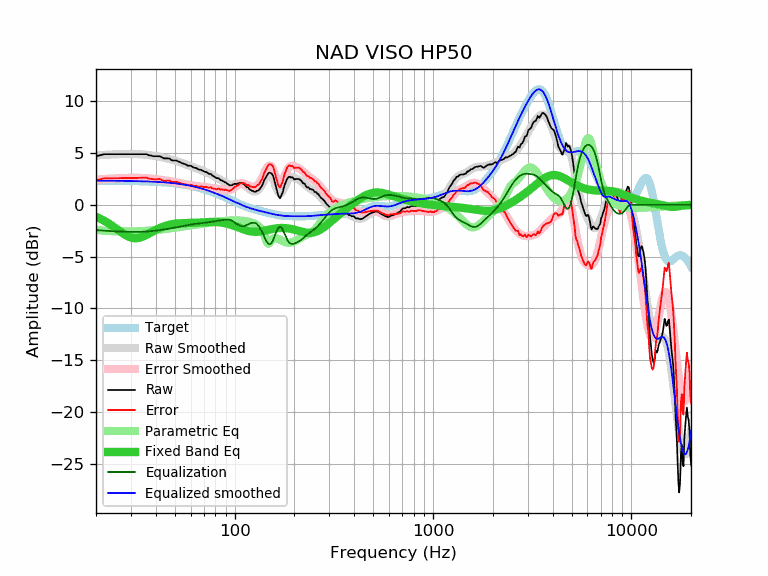

Source data for this figure (header and first rows):
frequency, raw, error, smoothed, error_smoothed, equalization, parametric_eq, equalized_raw, equalized_smoothed, target
20, 4.70, 2.36, 4.78, 2.44, -2.44, -1.15, 2.26, 2.34, 2.34
21, 4.80, 2.46, 4.81, 2.47, -2.47, -1.34, 2.33, 2.34, 2.34
22, 4.90, 2.57, 4.83, 2.50, -2.50, -1.54, 2.40, 2.33, 2.33
23, 4.90, 2.57, 4.85, 2.52, -2.52, -1.76, 2.38, 2.33, 2.33
24, 4.90, 2.57, 4.87, 2.54, -2.54, -1.99, 2.36, 2.33, 2.33
25, 4.90, 2.57, 4.89, 2.56, -2.56, -2.23, 2.34, 2.33, 2.33
26, 4.90, 2.58, 4.90, 2.58, -2.58, -2.46, 2.32, 2.32, 2.32
27, 4.90, 2.58, 4.91, 2.59, -2.59, -2.69, 2.31, 2.32, 2.32
28, 4.90, 2.59, 4.92, 2.60, -2.60, -2.88, 2.30, 2.32, 2.32
29, 4.90, 2.59, 4.92, 2.61, -2.61, -3.04, 2.29, 2.31, 2.31
30, 4.90, 2.59, 4.92, 2.61, -2.61, -3.15, 2.29, 2.31, 2.31
31, 4.90, 2.60, 4.91, 2.61, -2.61, -3.21, 2.29, 2.30, 2.30
32, 4.90, 2.61, 4.91, 2.61, -2.61, -3.22, 2.29, 2.30, 2.30
33, 4.90, 2.61, 4.90, 2.61, -2.61, -3.18, 2.29, 2.29, 2.29
34, 4.90, 2.62, 4.88, 2.60, -2.60, -3.11, 2.30, 2.28, 2.28
35, 4.90, 2.63, 4.86, 2.59, -2.59, -3.01, 2.31, 2.27, 2.27
36, 4.90, 2.63, 4.84, 2.57, -2.57, -2.90, 2.33, 2.27, 2.27
37, 4.79, 2.53, 4.81, 2.56, -2.56, -2.78, 2.24, 2.26, 2.26
38, 4.76, 2.51, 4.78, 2.54, -2.54, -2.65, 2.23, 2.25, 2.25
39, 4.70, 2.46, 4.75, 2.51, -2.51, -2.53, 2.19, 2.24, 2.24
40, 4.70, 2.47, 4.72, 2.49, -2.49, -2.42, 2.21, 2.23, 2.23
41, 4.70, 2.48, 4.68, 2.46, -2.46, -2.32, 2.24, 2.22, 2.22
42, 4.70, 2.50, 4.64, 2.44, -2.44, -2.23, 2.26, 2.20, 2.20
43, 4.60, 2.41, 4.60, 2.41, -2.41, -2.14, 2.19, 2.19, 2.19
44, 4.49, 2.31, 4.56, 2.38, -2.38, -2.07, 2.11, 2.18, 2.18
45, 4.49, 2.33, 4.51, 2.35, -2.35, -2.01, 2.14, 2.16, 2.16
46, 4.49, 2.34, 4.47, 2.32, -2.32, -1.95, 2.17, 2.15, 2.15
47, 4.47, 2.34, 4.42, 2.29, -2.29, -1.91, 2.18, 2.13, 2.13
48, 4.32, 2.21, 4.38, 2.26, -2.26, -1.87, 2.06, 2.11, 2.11
49, 4.29, 2.20, 4.33, 2.23, -2.23, -1.84, 2.06, 2.10, 2.10
50, 4.29, 2.21, 4.28, 2.20, -2.20, -1.82, 2.09, 2.08, 2.08
51, 4.29, 2.23, 4.22, 2.17, -2.17, -1.80, 2.12, 2.06, 2.06
52, 4.19, 2.15, 4.17, 2.14, -2.14, -1.79, 2.06, 2.04, 2.04
53, 4.14, 2.13, 4.12, 2.10, -2.10, -1.78, 2.04, 2.01, 2.01
54, 4.04, 2.05, 4.06, 2.07, -2.07, -1.77, 1.97, 1.99, 1.99
55, 3.99, 2.02, 4.01, 2.04, -2.04, -1.76, 1.95, 1.97, 1.97
56, 3.94, 2.00, 3.95, 2.01, -2.01, -1.76, 1.93, 1.94, 1.94
57, 3.89, 1.97, 3.90, 1.98, -1.98, -1.76, 1.91, 1.92, 1.92
58, 3.79, 1.90, 3.84, 1.95, -1.95, -1.76, 1.84, 1.89, 1.89
59, 3.79, 1.93, 3.79, 1.92, -1.92, -1.75, 1.87, 1.87, 1.87
60, 3.78, 1.94, 3.74, 1.90, -1.90, -1.75, 1.88, 1.84, 1.84
61, 3.69, 1.88, 3.69, 1.88, -1.88, -1.75, 1.81, 1.81, 1.81
62, 3.61, 1.83, 3.64, 1.86, -1.86, -1.74, 1.75, 1.78, 1.78
63, 3.59, 1.84, 3.59, 1.84, -1.84, -1.74, 1.75, 1.75, 1.75
64, 3.56, 1.84, 3.54, 1.82, -1.82, -1.73, 1.74, 1.72, 1.72
65, 3.49, 1.81, 3.49, 1.81, -1.81, -1.72, 1.68, 1.68, 1.68
66, 3.41, 1.76, 3.44, 1.79, -1.79, -1.71, 1.62, 1.65, 1.65
67, 3.39, 1.77, 3.40, 1.78, -1.78, -1.71, 1.61, 1.62, 1.62
68, 3.37, 1.79, 3.35, 1.76, -1.76, -1.70, 1.61, 1.58, 1.58
69, 3.29, 1.74, 3.30, 1.75, -1.75, -1.69, 1.54, 1.55, 1.55
70, 3.25, 1.74, 3.25, 1.74, -1.74, -1.68, 1.51, 1.51, 1.51
71, 3.18, 1.71, 3.20, 1.72, -1.72, -1.67, 1.46, 1.48, 1.48
72, 3.19, 1.75, 3.14, 1.71, -1.71, -1.67, 1.49, 1.44, 1.44
73, 3.09, 1.69, 3.09, 1.69, -1.69, -1.66, 1.40, 1.40, 1.40
74, 3.01, 1.65, 3.03, 1.67, -1.67, -1.65, 1.34, 1.36, 1.36
75, 2.99, 1.67, 2.98, 1.65, -1.65, -1.65, 1.34, 1.32, 1.32
76, 2.99, 1.71, 2.92, 1.64, -1.64, -1.65, 1.36, 1.28, 1.28
77, 2.83, 1.59, 2.86, 1.62, -1.62, -1.65, 1.21, 1.24, 1.24
78, 2.78, 1.58, 2.80, 1.60, -1.60, -1.65, 1.18, 1.20, 1.20
79, 2.73, 1.57, 2.75, 1.58, -1.58, -1.65, 1.15, 1.16, 1.16
... 553 more rows
